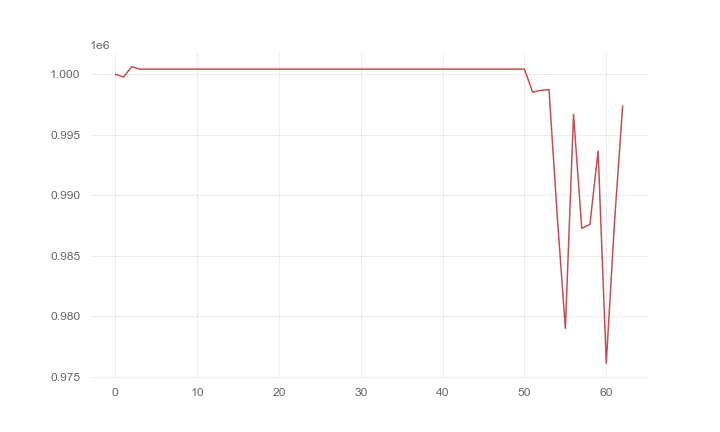

The data file committed next to this chart (first rows):
, 0
0, 1000000
1, 999763
2, 1000623
3, 1000418
4, 1000418
5, 1000418
6, 1000418
7, 1000418
8, 1000418
9, 1000418
10, 1000418
11, 1000418
12, 1000418
13, 1000418
14, 1000418
15, 1000418
16, 1000418
17, 1000418
18, 1000418
19, 1000418
20, 1000418
21, 1000418
22, 1000418
23, 1000418
24, 1000418
25, 1000418
26, 1000418
27, 1000418
28, 1000418
29, 1000418
30, 1000418
31, 1000418
32, 1000418
33, 1000418
34, 1000418
35, 1000418
36, 1000418
37, 1000418
38, 1000418
39, 1000418
40, 1000418
41, 1000418
42, 1000418
43, 1000418
44, 1000418
45, 1000418
46, 1000418
47, 1000418
48, 1000418
49, 1000418
50, 1000418
51, 998515
52, 998665
53, 998719
54, 988332
55, 978988
56, 996684
57, 987264
58, 987582
59, 993652
... 3 more rows
